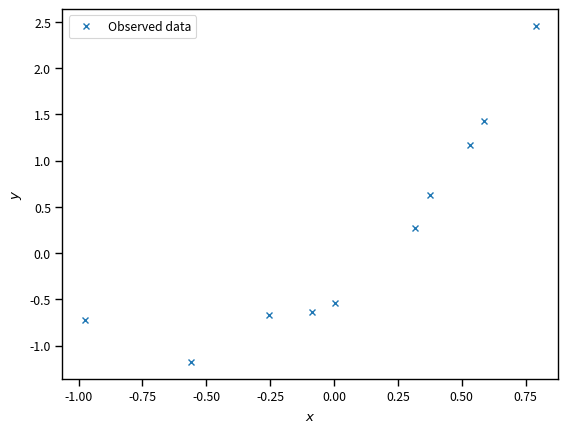
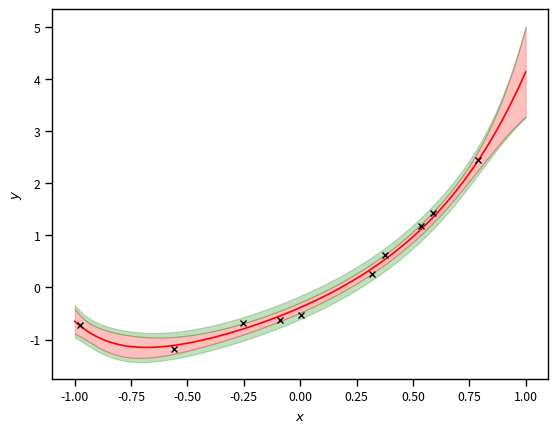

Write the Python code that produced these figures, in order.
# Import some basic libraries
import numpy as np
import matplotlib.pyplot as plt
%matplotlib inline
import seaborn as sns
sns.set_context('paper')

# How many observations we have
num_obs = 10
x = -1.0 + 2 * np.random.rand(num_obs)
w0_true = -0.5
w1_true = 2.0
w2_true = 2.0
sigma_true = 0.1
y = w0_true + w1_true * x + w2_true * x ** 2 + sigma_true * np.random.randn(num_obs)
# Let's plot the data
fig, ax = plt.subplots(dpi=150)
ax.plot(x, y, 'x', label='Observed data')
ax.set_xlabel('$x$')
ax.set_ylabel('$y$')
plt.legend(loc='best');

import scipy

def get_polynomial_design_matrix(x, degree):
    """
    Returns the polynomial design matrix of ``degree`` evaluated at ``x``.
    """
    # Make sure this is a 2D numpy array with only one column
    assert isinstance(x, np.ndarray), 'x is not a numpy array.'
    assert x.ndim == 2, 'You must make x a 2D array.'
    assert x.shape[1] == 1, 'x must be a column.'
    # Start with an empty list where we are going to put the columns of the matrix
    cols = []
    # Loop over columns and add the polynomial
    for i in range(degree+1):
        cols.append(x ** i)
    return np.hstack(cols)

def get_fourier_design_matrix(x, L, num_terms):
    """
    Fourier expansion with ``num_terms`` cosines and sines.
    """
    # Make sure this is a 2D numpy array with only one column
    assert isinstance(x, np.ndarray), 'x is not a numpy array.'
    assert x.ndim == 2, 'You must make x a 2D array.'
    assert x.shape[1] == 1, 'x must be a column.'
    N = x.shape[0]
    cols = [np.ones((N, 1))]
    # Loop over columns and add the polynomial
    for i in range(1, int(num_terms / 2)):
        cols.append(np.cos(2 * i * np.pi / L * x))
        cols.append(np.sin(2 * i * np.pi / L * x))
    return np.hstack(cols)
                    
def get_rbf_design_matrix(x, x_centers, ell):
    # Make sure this is a 2D numpy array with only one column
    assert isinstance(x, np.ndarray), 'x is not a numpy array.'
    assert x.ndim == 2, 'You must make x a 2D array.'
    assert x.shape[1] == 1, 'x must be a column.'
    N = x.shape[0]
    cols = [np.ones((N, 1))]
    # Loop over columns and add the polynomial
    for i in range(x_centers.shape[0]):
        cols.append(np.exp(-(x - x_centers[i]) ** 2 / ell))
    return np.hstack(cols)

def find_m_and_S(Phi, y, sigma2, alpha):
    """
    Return the posterior mean and covariance of the weights of a Bayesian linear regression problem with
    design matrix ``Phi`` observed targets ``y``, noise variance ``sigma2``
    and priors for the weights ``alpha``.
    """
    A = np.dot(Phi.T, Phi) / sigma2 + alpha * np.eye(Phi.shape[1])
    L = scipy.linalg.cho_factor(A)
    m = scipy.linalg.cho_solve(L, np.dot(Phi.T, y / sigma2))
    S = scipy.linalg.cho_solve(L, np.eye(Phi.shape[1]))
    return m, S

import scipy.stats as st

# Select polynomial degree and get design matrix
degree = 7
Phi = get_polynomial_design_matrix(x[:, None], degree)# Pick variance (here I am using the true one)
sigma2 = 0.1 ** 2
# Pick the regularization parameter:
alpha = 5.0
# The prior for the weights
w_prior = st.multivariate_normal(mean=np.zeros(degree+1), cov=alpha * np.eye(degree+1))
# Solve for the MAP of the weights:
m, S = find_m_and_S(Phi, y, sigma2, alpha)
# The posterior of the weights
w_post = st.multivariate_normal(mean=m, cov=S)

fig, ax = plt.subplots(dpi=150)
# Some points on which to evaluate the regression function
xx = np.linspace(-1, 1, 100)
Phi_xx = get_polynomial_design_matrix(xx[:, None], degree)
yy_mean = np.dot(Phi_xx, m)
yy_var = np.einsum('ij,jk,ik->i', Phi_xx, S, Phi_xx)
yy_measured_var = yy_var + sigma2
yy_std = np.sqrt(yy_var)
yy_measured_std = np.sqrt(yy_measured_var)
# Epistemic lower bound
yy_le = yy_mean - 2.0 * yy_std
# Epistemic upper bound
yy_ue = yy_mean + 2.0 * yy_std
# Epistemic + aleatory lower bound
yy_lae = yy_mean - 2.0 * yy_measured_std
# Episemic + aleatory upper bound
yy_uae = yy_mean + 2.0 * yy_measured_std
ax.plot(xx, yy_mean, 'r')
ax.fill_between(xx, yy_le, yy_ue, color='red', alpha=0.25)
ax.fill_between(xx, yy_lae, yy_le, color='green', alpha=0.25)
ax.fill_between(xx, yy_ue, yy_uae, color='green', alpha=0.25)
# plot the data again
ax.plot(x, y, 'kx', label='Observed data')
# The true connection between x and y
yy_true = w0_true + w1_true * xx + w2_true * xx ** 2
# overlay the true 
ax.set_xlabel('$x$')
ax.set_ylabel('$y$');